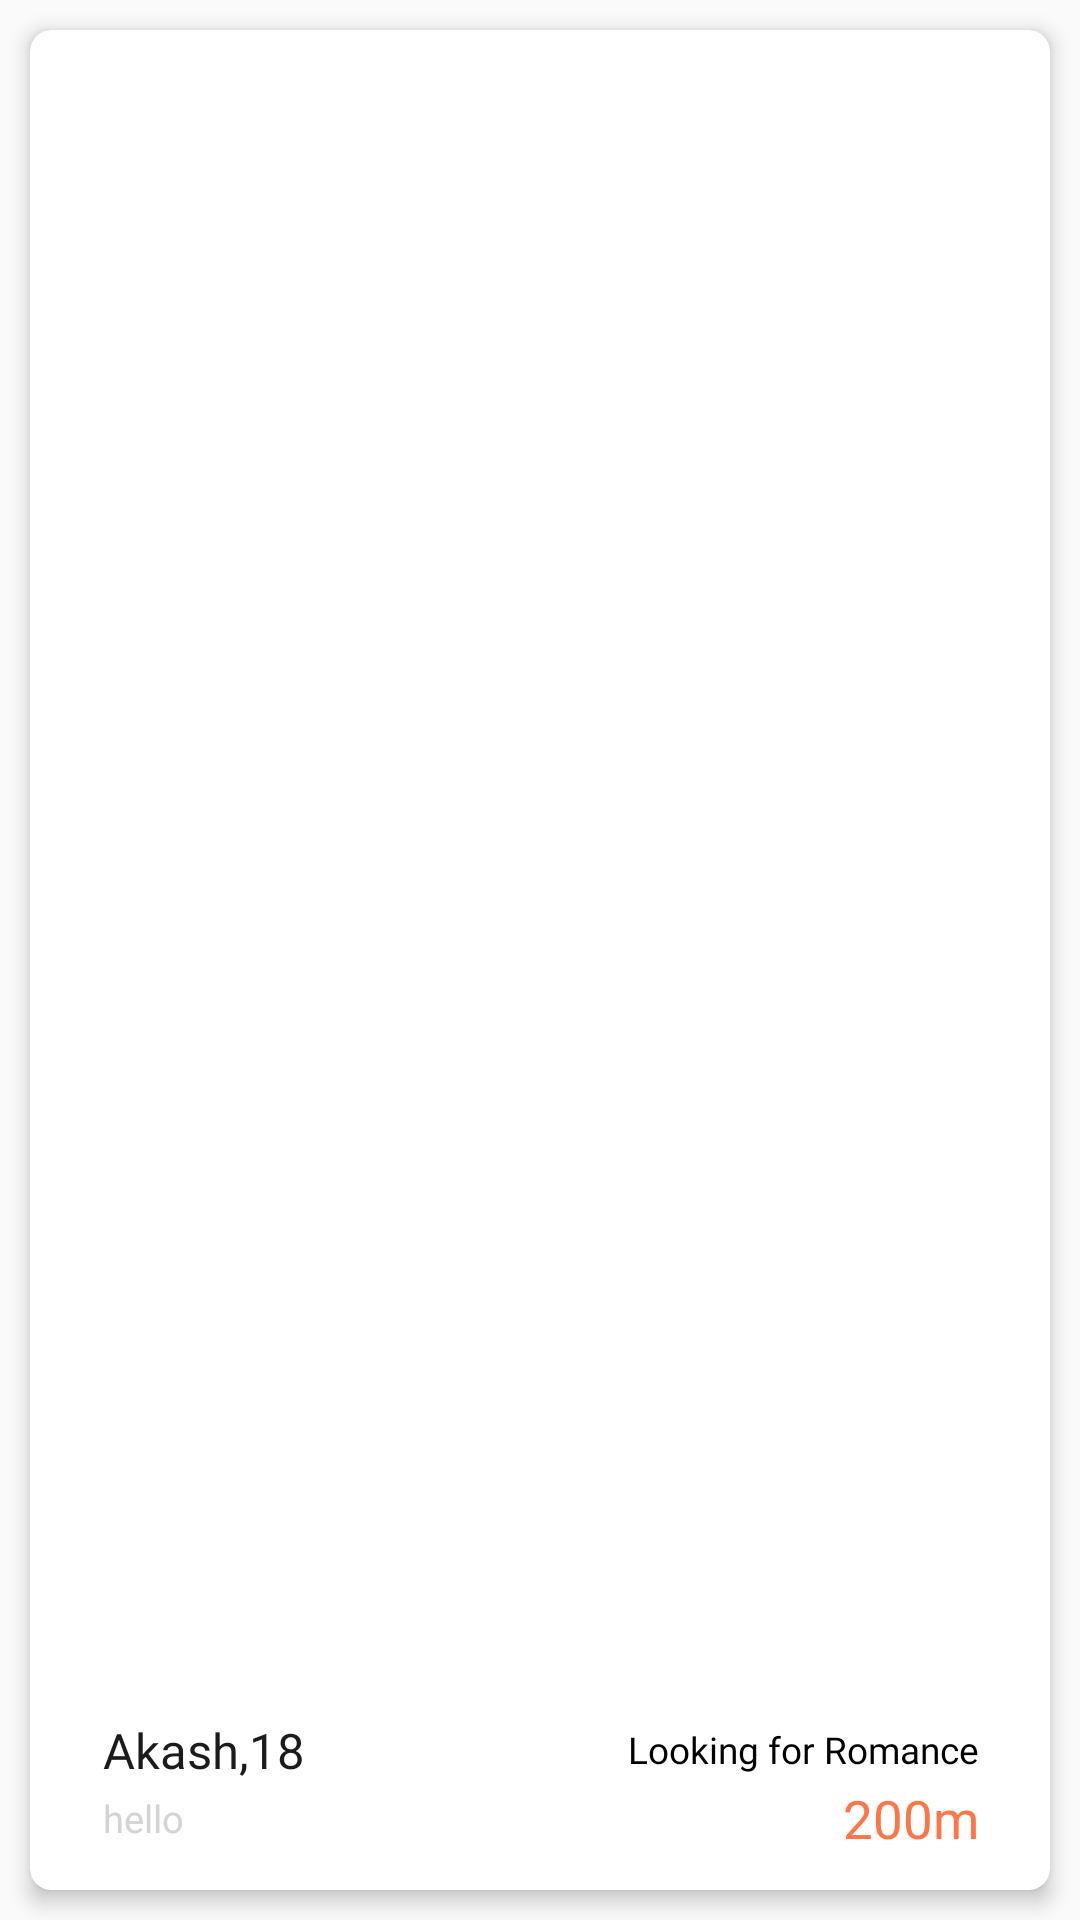

Android layout source for this screen:
<!-- AndroidManifest.xml: application theme AppTheme -->
<!-- res/layout/tinder_card_view.xml -->
<?xml version="1.0" encoding="utf-8"?>
<FrameLayout xmlns:android="http://schemas.android.com/apk/res/android"
    xmlns:app="http://schemas.android.com/apk/res-auto"
    android:layout_width="350dp"
    android:layout_height="425dp"
    android:layout_marginBottom="50dp"
    android:orientation="vertical">

    <android.support.v7.widget.CardView
        android:layout_width="match_parent"
        android:layout_height="match_parent"
        android:layout_margin="10dp"
        android:background="@color/white"
        android:orientation="vertical"
        app:cardCornerRadius="7dp"
        app:cardElevation="4dp">

        <ImageView
            android:id="@+id/profileImageView"
            android:layout_width="match_parent"
            android:layout_height="match_parent"
            android:layout_marginBottom="75dp"
            android:scaleType="centerCrop"/>

        <ImageView
            android:layout_width="match_parent"
            android:layout_height="match_parent"
            android:layout_marginBottom="75dp"
            android:scaleType="centerCrop"
            android:src="@drawable/bedroom_color_ful01" />


        <LinearLayout
            android:layout_width="match_parent"
            android:layout_height="wrap_content"
            android:layout_gravity="bottom"
            android:orientation="vertical">

            <LinearLayout
                android:layout_width="match_parent"
                android:layout_height="wrap_content"
                android:gravity="center|left"
                android:orientation="horizontal"
                android:paddingLeft="24.3dp">

                <TextView
                    android:id="@+id/nameAgeTxt"
                    android:layout_width="wrap_content"
                    android:layout_height="wrap_content"
                    android:layout_weight="1"
                    android:fontFamily="@font/roboto_bold"
                    android:text="Akash,18"
                    android:textColor="#1b1b1b"
                    android:textSize="16.3dp" />

                <TextView
                    android:layout_width="wrap_content"
                    android:layout_height="wrap_content"
                    android:layout_marginRight="23.7dp"
                    android:fontFamily="@font/roboto_regular"
                    android:text="Looking for Romance"
                    android:textColor="@color/black"
                    android:textSize="12.3sp" />

            </LinearLayout>
            <LinearLayout
                android:layout_width="match_parent"
                android:layout_height="wrap_content"
                android:gravity="center|left"

                android:layout_marginBottom="12dp"
                android:orientation="horizontal"
                android:paddingLeft="24.3dp">

                <TextView
                    android:layout_weight="1"
                    android:id="@+id/locationNameTxt"
                    android:layout_width="wrap_content"
                    android:layout_height="wrap_content"
                    android:fontFamily="@font/roboto_regular"
                    android:text="hello"
                    android:textColor="#d4d4d4"
                    android:textSize="12.7sp" />

                <TextView
                    android:layout_width="wrap_content"
                    android:layout_height="wrap_content"
                    android:layout_marginRight="23.7dp"
                    android:fontFamily="@font/roboto_regular"
                    android:text="200m"
                    android:textColor="@color/orange"
                    android:textSize="17.7sp" />


            </LinearLayout>

        </LinearLayout>


    </android.support.v7.widget.CardView>
</FrameLayout>
<!-- resources referenced by this layout -->
<resources>
  <color name="black">#000000</color>
  <color name="orange">#fe7646</color>
  <color name="white">#ffffff</color>
  <style name="AppTheme" parent="Theme.AppCompat.Light.NoActionBar">
          
          <item name="colorPrimary">@color/colorPrimary</item>
          <item name="colorPrimaryDark">@color/colorPrimaryDark</item>
          <item name="colorAccent">@color/colorAccent</item>
      </style>
  <color name="colorPrimary">#3F51B5</color>
  <color name="colorPrimaryDark">#303F9F</color>
  <color name="colorAccent">#FF4081</color>
</resources>
